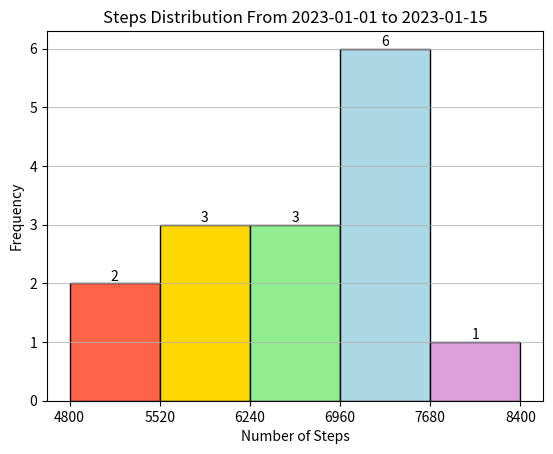

Python code for this plot:

import matplotlib.pyplot as plt
from datetime import datetime

# Given data
data = [
    {'Date': '2023-01-01', 'Steps': 5230},
    {'Date': '2023-01-02', 'Steps': 6870},
    {'Date': '2023-01-03', 'Steps': 7020},
    {'Date': '2023-01-04', 'Steps': 5670},
    {'Date': '2023-01-05', 'Steps': 6500},
    {'Date': '2023-01-06', 'Steps': 7100},
    {'Date': '2023-01-07', 'Steps': 7000},
    {'Date': '2023-01-08', 'Steps': 4800},
    {'Date': '2023-01-09', 'Steps': 5600},
    {'Date': '2023-01-10', 'Steps': 6900},
    {'Date': '2023-01-11', 'Steps': 8400},
    {'Date': '2023-01-12', 'Steps': 7300},
    {'Date': '2023-01-13', 'Steps': 5900},
    {'Date': '2023-01-14', 'Steps': 7200},
    {'Date': '2023-01-15', 'Steps': 7550}
]

# Extract steps values for histogram
steps = [entry['Steps'] for entry in data]

# Create histogram
n, bins, patches = plt.hist(steps, bins=5, color='skyblue', edgecolor='black')

# Add a title and labels
plt.title('Steps Distribution From 2023-01-01 to 2023-01-15')
plt.xlabel('Number of Steps')
plt.ylabel('Frequency')

# Annotate the histogram with the number of steps for each bin
for i in range(len(n)):
    plt.text(bins[i] + (bins[i+1]-bins[i])/2, n[i], str(int(n[i])),
             ha='center', va='bottom')

# Set the color of each bar based on its height
max_height = max(n)
colors = ['tomato', 'gold', 'lightgreen', 'lightblue', 'plum']
for bar, color in zip(patches, colors):
    bar.set_facecolor(color)

# Optionally, format x-axis with step size
plt.xticks(bins)

# Show the plot with a grid
plt.grid(axis='y', alpha=0.75)
plt.show()
